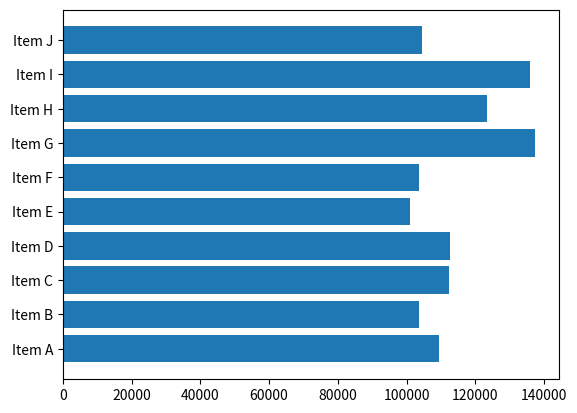
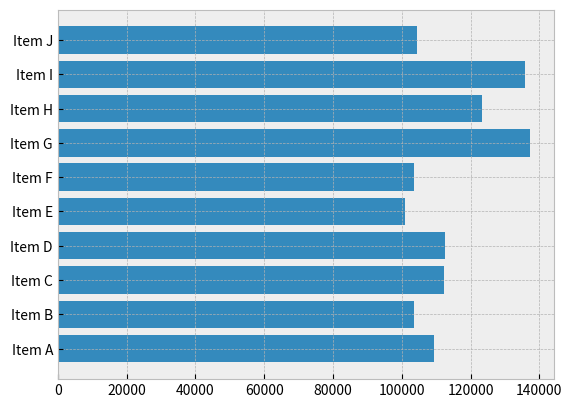
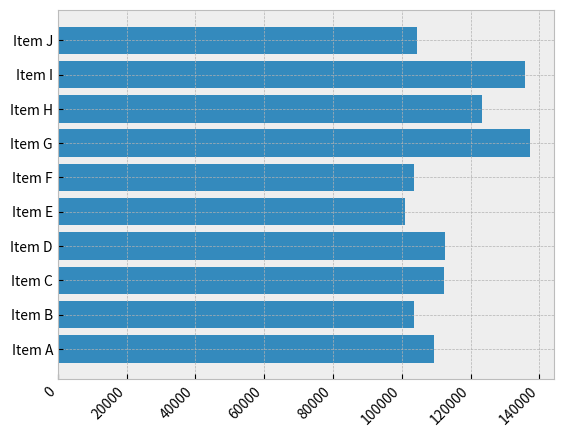
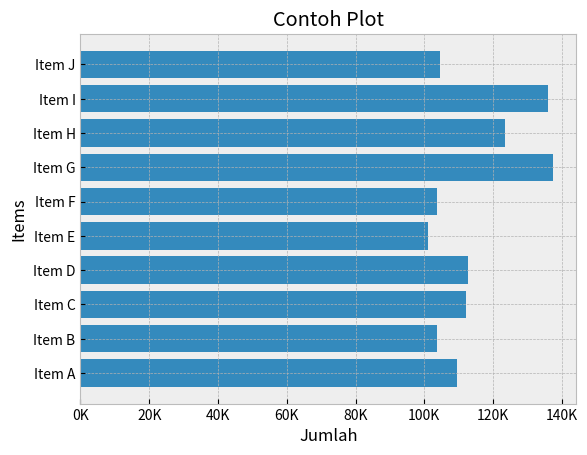
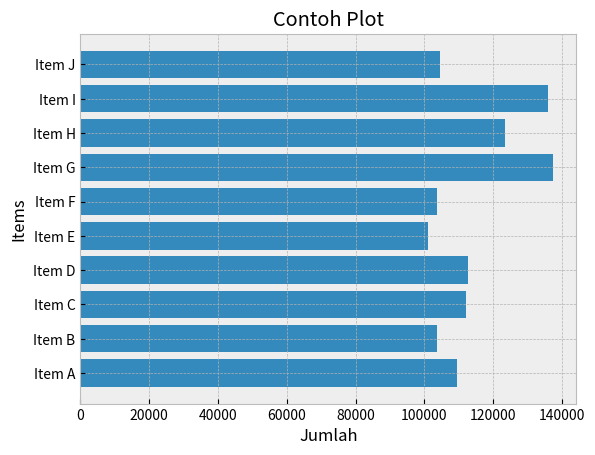
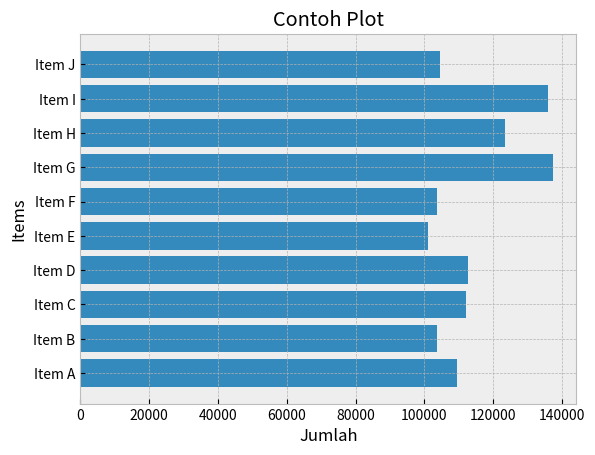

Python code for these plots, in order:


%matplotlib inline

import matplotlib
import matplotlib.pyplot as plt
import numpy as np

print(matplotlib.__version__)
print(np.__version__)



data = {'Item A': 109438,
        'Item B': 103569,
        'Item C': 112214,
        'Item D': 112591,
        'Item E': 100934,
        'Item F': 103660,
        'Item G': 137351,
        'Item H': 123381,
        'Item I': 135841,
        'Item J': 104437}

data

items = tuple(data.keys())
items

count = tuple(data.values())
count



fig, ax = plt.subplots()

ax.barh(items, count)

plt.show()

plt.style.available

plt.style.use('bmh')

fig, ax = plt.subplots()
ax.barh(items, count)
plt.show()



fig, ax = plt.subplots()
ax.barh(items, count)

labels = ax.get_xticklabels()

# set properties
plt.setp(labels,
         rotation=45,
         horizontalalignment='right')

plt.show()



from matplotlib.ticker import FuncFormatter

def ribuan(x, pos):
    return f'{int(x/1000)}K'

fig, ax = plt.subplots()
ax.barh(items, count)

formatter = FuncFormatter(ribuan)
ax.xaxis.set_major_formatter(formatter)

ax.set(title='Contoh Plot', 
       xlabel='Jumlah', 
       ylabel='Items')

plt.show()



fig, ax = plt.subplots()
ax.barh(items, count)

ax.set(title='Contoh Plot', 
       xlabel='Jumlah', 
       ylabel='Items')

plt.show()



fig, ax = plt.subplots()
ax.barh(items, count)

ax.set(title='Contoh Plot', 
       xlabel='Jumlah', 
       ylabel='Items')

plt.show()